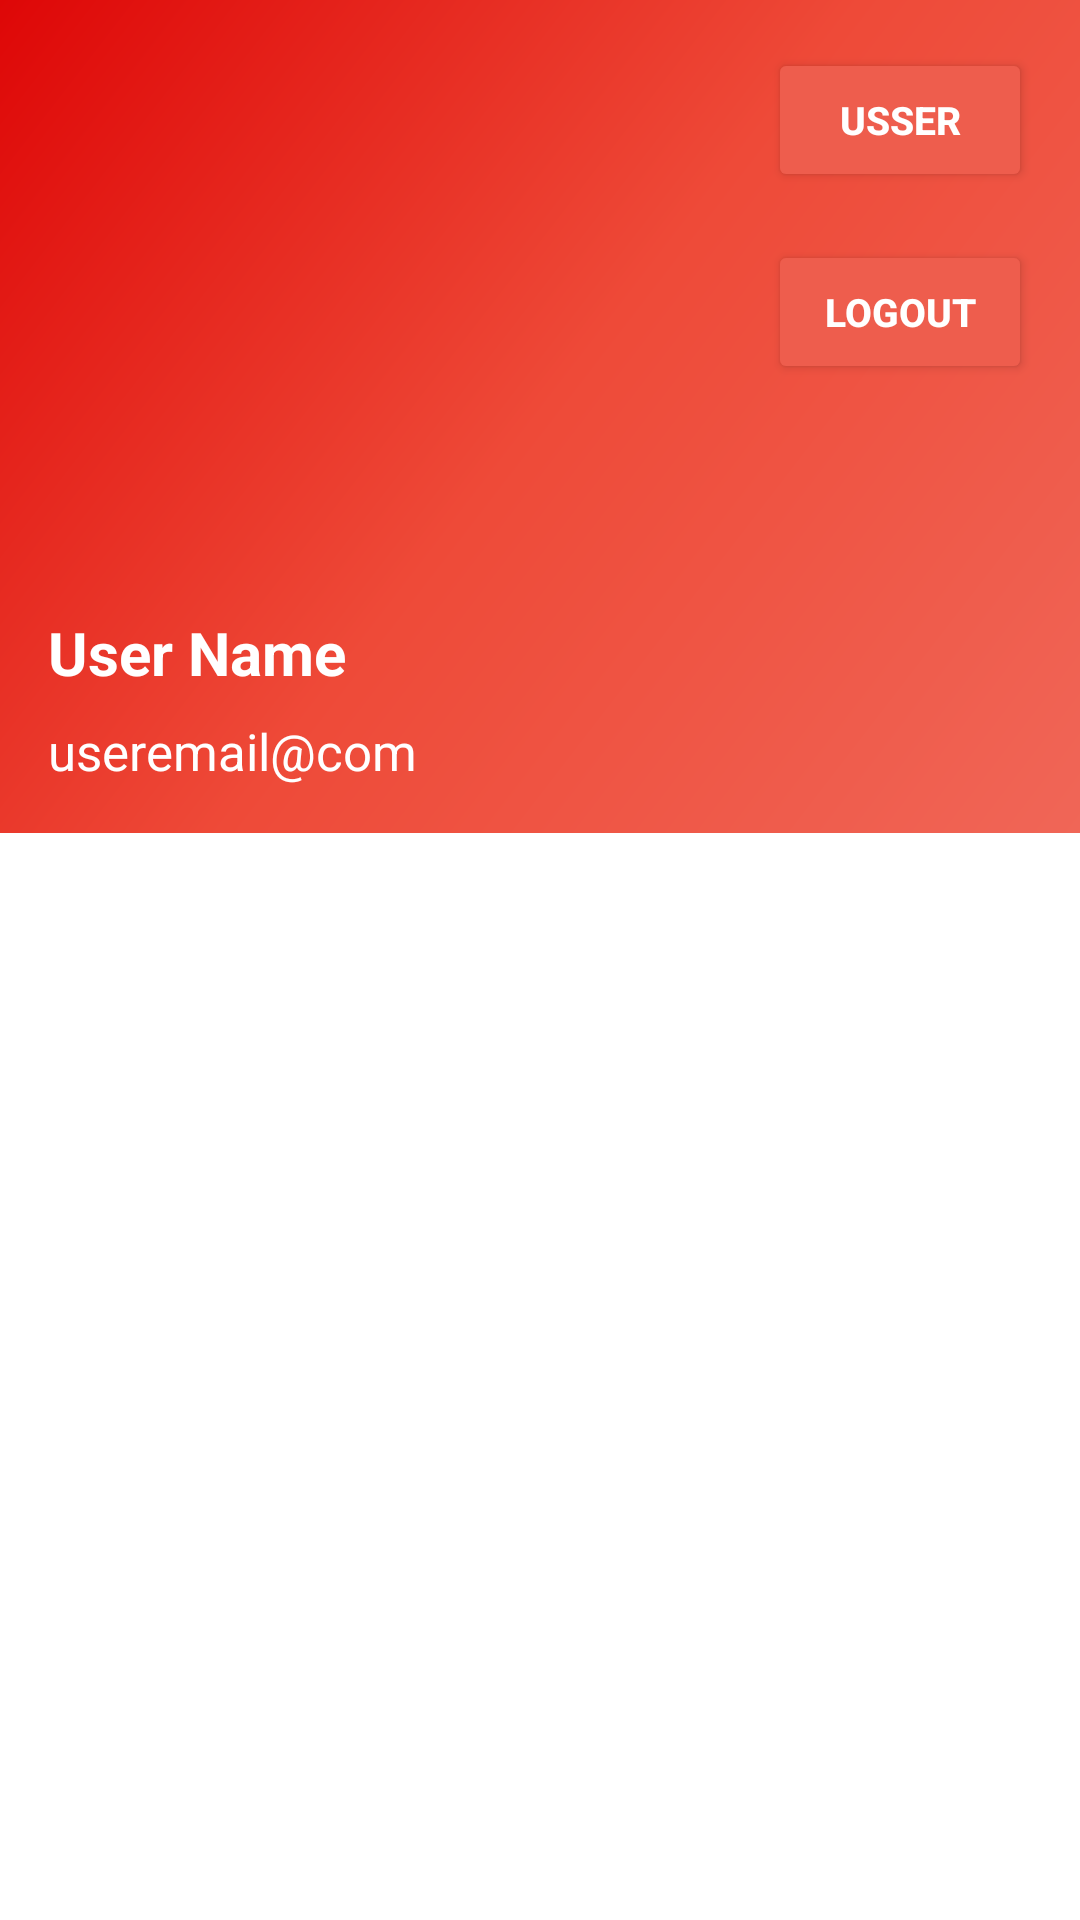

Write the Android layout XML for this screen, with the resource values it uses.
<!-- AndroidManifest.xml: application theme Theme.BloodPlus -->
<!-- res/layout/fragment_profile.xml -->
<?xml version="1.0" encoding="utf-8"?>
<RelativeLayout xmlns:android="http://schemas.android.com/apk/res/android"
    xmlns:tools="http://schemas.android.com/tools"
    android:layout_width="match_parent"
    android:layout_height="match_parent"
    xmlns:app="http://schemas.android.com/apk/res-auto"
    tools:context=".ProfileFragment"
    >

    

    <LinearLayout
        android:id="@+id/profileLL"
        android:layout_width="match_parent"
        android:layout_height="wrap_content"
        android:background="@drawable/shape"
        android:gravity="bottom"
        android:orientation="vertical"
        android:padding="16dp"
        android:theme="@style/ThemeOverlay.AppCompat.Dark">

        <ImageView
            android:id="@+id/proUserImage"
            android:layout_width="180dp"
            android:layout_height="180dp"
            android:contentDescription="Navigation header"
            app:civ_border_width="3dp"
            app:civ_border_color="#000"
            android:background="@drawable/kindpng_723761" />

        <TextView
            android:id="@+id/proUserName"
            android:layout_width="match_parent"
            android:layout_height="wrap_content"
            android:paddingTop="8dp"
            android:text="User Name"
            android:textSize="20sp"
            android:textColor="@color/white"
            android:textStyle="bold"
            android:textAppearance="@style/TextAppearance.AppCompat.Body1"/>

        <TextView
            android:id="@+id/proUserEmail"
            android:layout_width="match_parent"
            android:layout_height="wrap_content"
            android:paddingTop="8dp"
            android:text="useremail@com"
            android:textSize="17sp"
            android:textColor="@color/white"
            android:textAppearance="@style/TextAppearance.AppCompat.Body1"/>

    </LinearLayout>
    <Button
        android:id="@+id/userDetail"
        android:layout_width="wrap_content"
        android:layout_height="wrap_content"
        android:text="Usser"
        android:textSize="13sp"
        android:textStyle="bold"
        android:textColor="@color/white"
        android:backgroundTint="#EE5D4D"
        android:layout_alignParentEnd="true"
        android:layout_marginTop="16dp"
        android:layout_marginEnd="16dp"/>

    <Button
        android:id="@+id/logOut"
        android:layout_width="wrap_content"
        android:layout_height="wrap_content"
        android:text="LogOut"
        android:textSize="13sp"
        android:textStyle="bold"
        android:textColor="@color/white"
        android:backgroundTint="#EE5D4D"
        android:layout_alignParentEnd="true"
        android:layout_marginTop="16dp"
        android:layout_marginEnd="16dp"
        android:layout_below="@id/userDetail"/>

    <androidx.recyclerview.widget.RecyclerView
        android:id="@+id/profileRecycle"
        android:layout_width="match_parent"
        android:layout_height="match_parent"
        android:layout_below="@id/profileLL"/>

</RelativeLayout>
<!-- resources referenced by this layout -->
<resources>
  <!-- drawable shape (drawable) -->
  <?xml version="1.0" encoding="utf-8"?>
  <shape xmlns:android="http://schemas.android.com/apk/res/android"
      android:shape="rectangle">
      <gradient
          android:angle="135"
          android:centerColor="#EE4A38"
          android:endColor="#DE0707"
          android:startColor="#F06657"
          android:type="linear" />
  </shape>
  <style name="Theme.BloodPlus" parent="Theme.MaterialComponents.DayNight.NoActionBar">
          
          <item name="colorPrimary">@color/purple_500</item>
          <item name="colorPrimaryVariant">@color/purple_700</item>
          <item name="colorOnPrimary">@color/white</item>
          
          <item name="colorSecondary">@color/teal_200</item>
          <item name="colorSecondaryVariant">@color/teal_700</item>
          <item name="colorOnSecondary">@color/black</item>
          
          <item name="android:statusBarColor">?attr/colorPrimaryVariant</item>
          
      </style>
  <!-- not gathered from this repository: default colours our renderer supplied (Android Studio template values) -->
  <color name="purple_500">#FF6200EE</color>
  <color name="purple_700">#FF3700B3</color>
  <color name="teal_200">#FF03DAC5</color>
  <color name="teal_700">#FF018786</color>
  <color name="black">#FF000000</color>
  <color name="white">#FFFFFFFF</color>
</resources>
